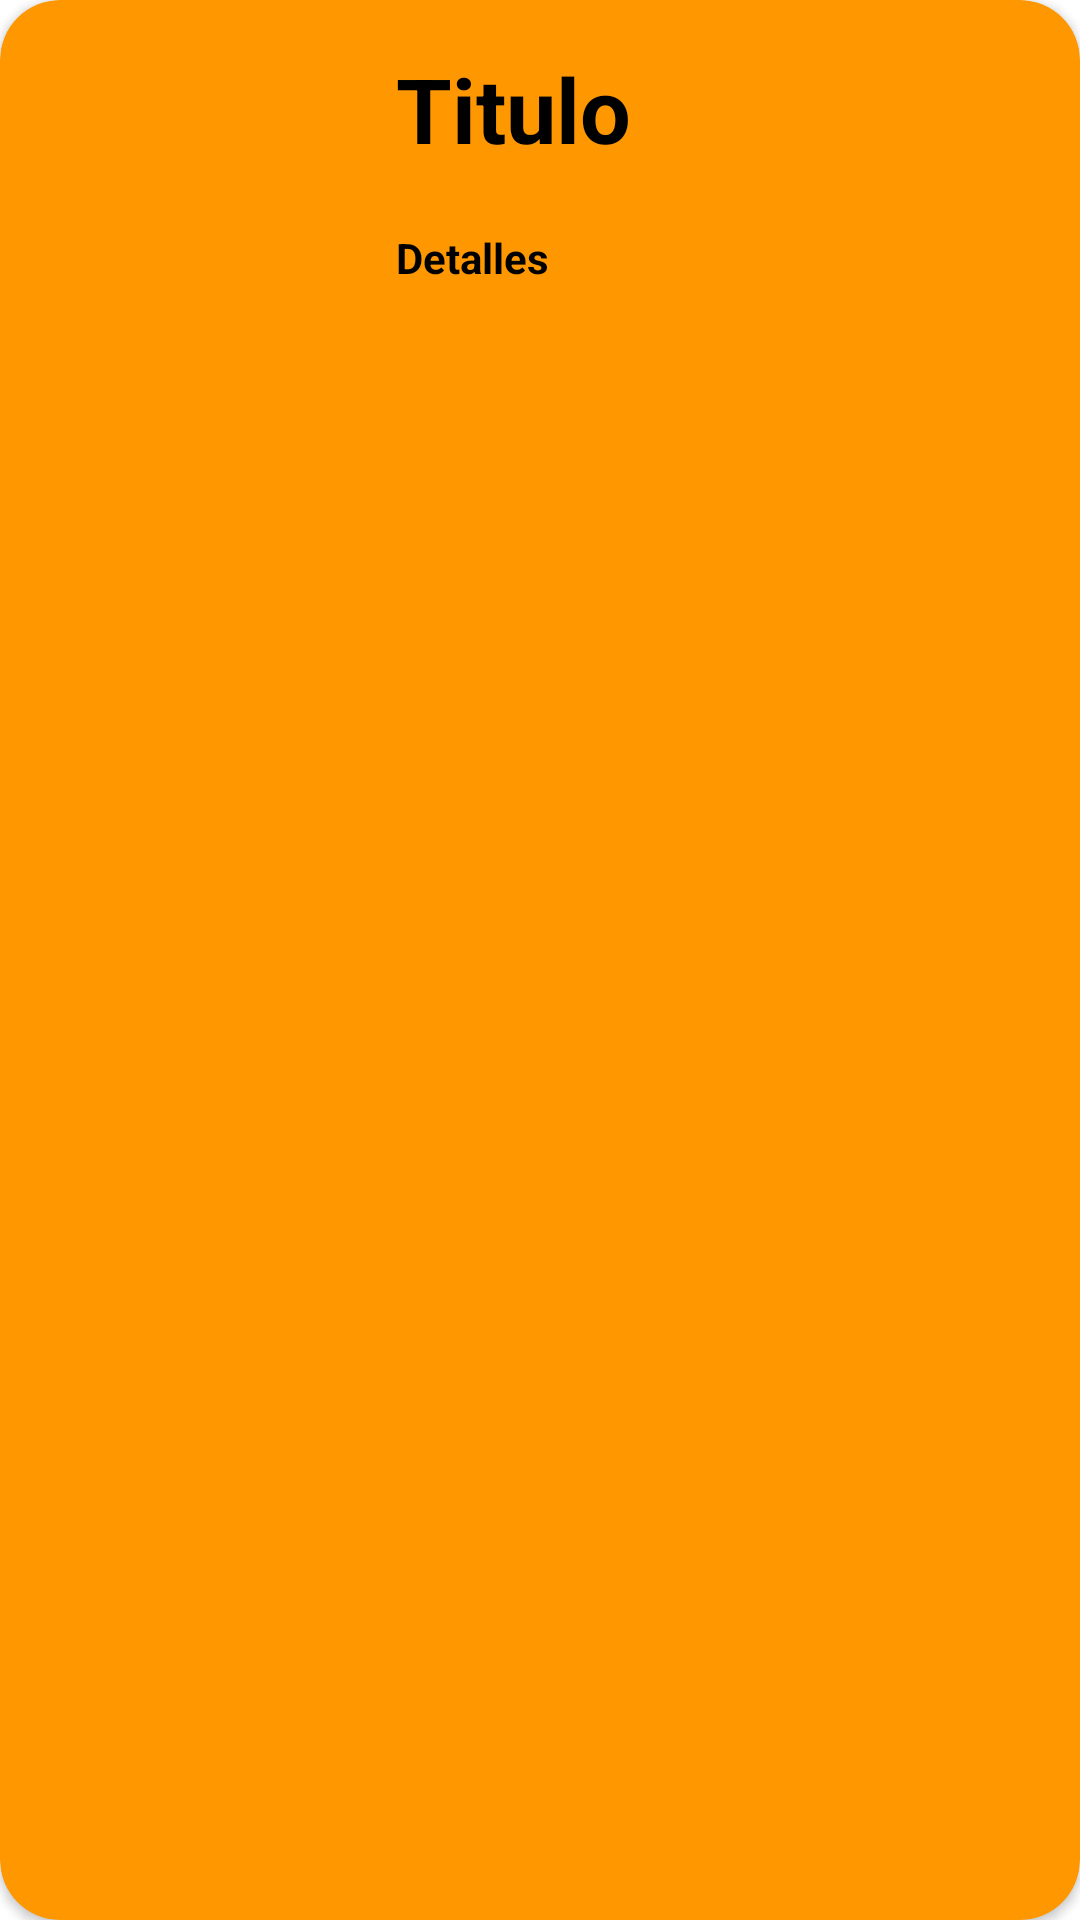

Reconstruct the res/layout file that produces this screen, plus the resources it refers to.
<!-- AndroidManifest.xml: application theme Theme.ApplicationFinal -->
<!-- res/layout/card_layout.xml -->
<?xml version="1.0" encoding="utf-8"?>
<androidx.cardview.widget.CardView xmlns:android="http://schemas.android.com/apk/res/android"
    android:layout_width="match_parent"
    android:layout_height="wrap_content"
    xmlns:app="http://schemas.android.com/apk/res-auto"
    xmlns:card_view="http://schemas.android.com/tools"
    android:id="@+id/card_view"
    android:layout_margin="12dp"
    card_view:cardBackgroundColor="#FF9800"
    app:cardBackgroundColor="#FF9800"
    app:cardCornerRadius="20dp"
    card_view:cardCornerRadius="20dp"
    card_view:cardElevation="6dp"
    card_view:contentPadding="4dp">
    <RelativeLayout
        android:layout_width="match_parent"
        android:layout_height="wrap_content"
        android:padding="16dp">

        <ImageView
            android:id="@+id/item_image"
            android:layout_width="100dp"
            android:layout_height="100dp"
            android:layout_alignParentStart="true"
            android:layout_alignParentLeft="true"
            android:layout_alignParentTop="true"
            android:layout_marginEnd="16dp"
            android:layout_marginRight="16dp" />

        <TextView
            android:id="@+id/item_titulo"
            android:layout_width="wrap_content"
            android:layout_height="wrap_content"
            android:layout_alignParentTop="true"
            android:layout_toEndOf="@id/item_image"
            android:layout_toRightOf="@id/item_image"
            android:text="Titulo"
            android:textColor="@color/black"
            android:textSize="30sp"
            android:textStyle="bold" />

        <TextView
            android:id="@+id/item_fecha"
            android:layout_width="wrap_content"
            android:layout_height="wrap_content"
            android:layout_below="@id/item_titulo"
            android:layout_marginTop="20dp"
            android:layout_toEndOf="@id/item_image"
            android:layout_toRightOf="@id/item_image"
            android:text="Detalles"
            android:textColor="@color/black"
            android:textStyle="bold" />

        
    </RelativeLayout>

</androidx.cardview.widget.CardView>
<!-- resources referenced by this layout -->
<resources>
  <style name="Theme.ApplicationFinal" parent="Theme.MaterialComponents.DayNight.DarkActionBar">
          
          <item name="colorPrimary">@color/purple_500</item>
          <item name="colorPrimaryVariant">@color/purple_700</item>
          <item name="colorOnPrimary">@color/white</item>
          
          <item name="colorSecondary">@color/teal_200</item>
          <item name="colorSecondaryVariant">@color/teal_700</item>
          <item name="colorOnSecondary">@color/black</item>
          
          <item name="android:statusBarColor" tools:targetApi="l">?attr/colorPrimaryVariant</item>
          
      </style>
  <!-- not gathered from this repository: default colours our renderer supplied (Android Studio template values) -->
  <color name="purple_500">#FF6200EE</color>
  <color name="purple_700">#FF3700B3</color>
  <color name="teal_200">#FF03DAC5</color>
  <color name="teal_700">#FF018786</color>
  <color name="black">#FF000000</color>
  <color name="white">#FFFFFFFF</color>
</resources>
